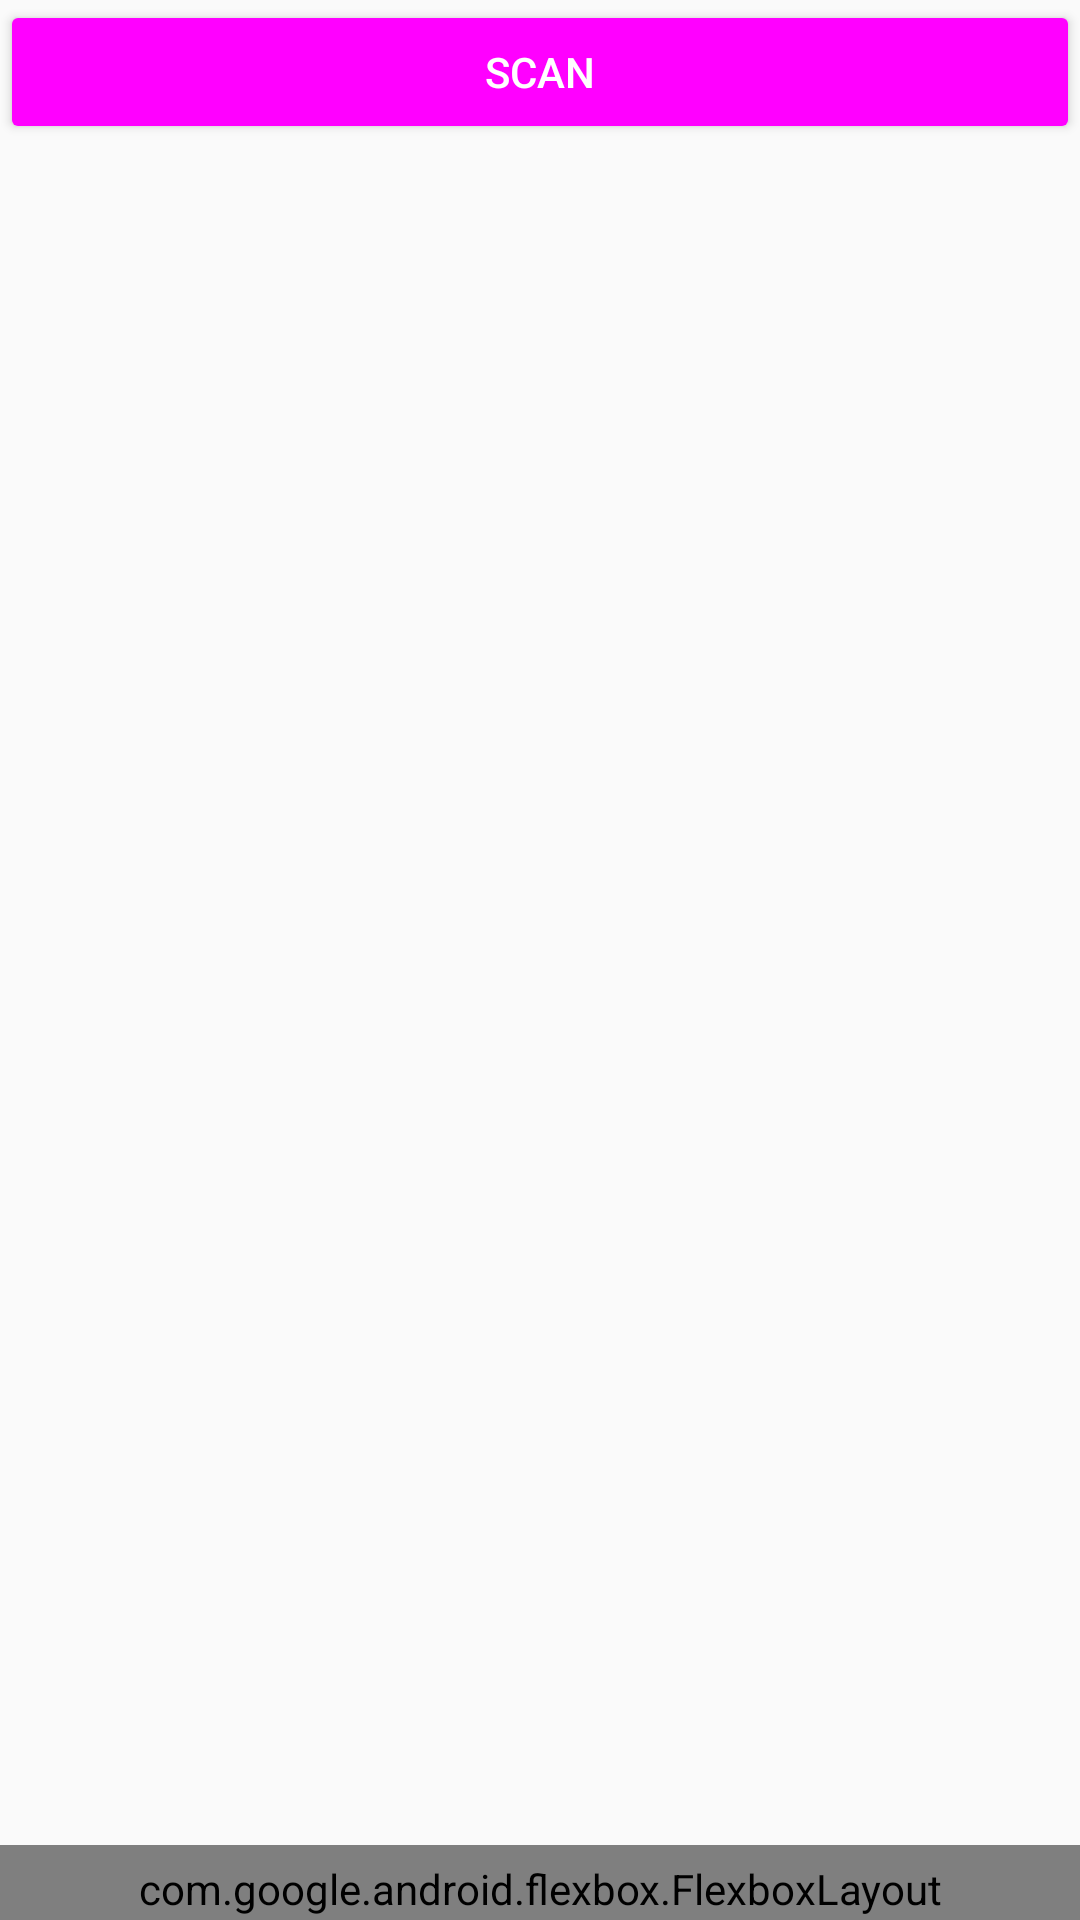

Android layout source for this screen:
<!-- AndroidManifest.xml: application theme AppTheme -->
<!-- res/layout/activity_bluetooth.xml -->
<?xml version="1.0" encoding="utf-8"?>
<RelativeLayout
    xmlns:android="http://schemas.android.com/apk/res/android"
    xmlns:tools="http://schemas.android.com/tools"
    android:orientation="vertical" android:layout_width="match_parent"
    android:layout_height="wrap_content"
    tools:context="com.maa.ca.kitchensink.TransactionActivity">

    <LinearLayout
        android:layout_width="match_parent"
        android:layout_height="match_parent"
        android:orientation="vertical">

        <Button android:id="@+id/bBluetoothScan"
            android:layout_width="match_parent"
            android:layout_height="wrap_content"
            android:text="Scan" />
    </LinearLayout>

    <include
        layout="@layout/screen_footer"
        android:layout_width="match_parent"
        android:layout_height="wrap_content"
        android:layout_alignParentBottom="true" />

</RelativeLayout>
<!-- res/layout/screen_footer.xml (included above) -->
<?xml version="1.0" encoding="utf-8"?>
<com.google.android.flexbox.FlexboxLayout
    xmlns:android="http://schemas.android.com/apk/res/android"
    xmlns:app="http://schemas.android.com/apk/res-auto"
    android:id="@+id/footer"
    android:orientation="horizontal"
    android:layout_width="match_parent"
    android:layout_height="match_parent"
    android:gravity="center"
    style="@android:style/ButtonBar"
    app:flexWrap="wrap"
    app:alignContent="stretch"
    app:alignItems="stretch"
    android:background="@drawable/footer_theme">

    <Button
        android:id="@+id/bCrashActivity"
        android:layout_width="wrap_content"
        android:layout_height="wrap_content"
        android:text="Crash"
        android:textSize="10dp"
        app:layout_alignSelf="center"
        app:justifyContent="center"
        style="@style/Footer.Button"/>

    <Button
        android:id="@+id/bNetworkActivity"
        android:layout_width="wrap_content"
        android:layout_height="wrap_content"
        android:text="Network"
        android:textSize="10dp"
        app:layout_alignSelf="center"
        app:justifyContent="center"
        style="@style/Footer.Button"/>

    <Button
        android:id="@+id/bWebViewActivity"
        android:layout_width="wrap_content"
        android:layout_height="wrap_content"
        android:text="WebView"
        android:textSize="10dp"
        app:layout_alignSelf="center"
        app:justifyContent="center"
        style="@style/Footer.Button"/>

    <Button
        android:id="@+id/bEventsActivity"
        android:layout_width="wrap_content"
        android:layout_height="wrap_content"
        android:text="Events"
        android:textSize="10dp"
        app:layout_alignSelf="center"
        app:justifyContent="center"
        style="@style/Footer.Button"/>

    <Button
        android:id="@+id/bAPIsActivity"
        android:layout_width="wrap_content"
        android:layout_height="wrap_content"
        android:text="API"
        android:textSize="10dp"
        app:layout_alignSelf="center"
        app:justifyContent="center"
        style="@style/Footer.Button"/>

    <Button
        android:id="@+id/bFragmentActivity"
        android:layout_width="wrap_content"
        android:layout_height="wrap_content"
        android:text="@string/fragment_but"
        android:textSize="10dp"
        app:layout_alignSelf="center"
        app:justifyContent="center"
        style="@style/Footer.Button"/>

    <Button android:id="@+id/bBluetoothActivity"
        android:layout_width="wrap_content"
        android:layout_height="wrap_content"
        android:text="BTH"
        android:textSize="10dp"
        app:layout_alignSelf="center"
        app:justifyContent="center"
        style="@style/Footer.Button"/>

</com.google.android.flexbox.FlexboxLayout>
<!-- resources referenced by this layout -->
<resources>
  <!-- drawable footer_theme (drawable) -->
  <?xml version="1.0" encoding="utf-8"?>
  <shape xmlns:android="http://schemas.android.com/apk/res/android"
      android:shape="rectangle" >
  
      <solid
          android:color="#666" >
      </solid>
  
      <corners
          android:topLeftRadius="11dp" android:topRightRadius="11dp"
          android:bottomLeftRadius="0dp" android:bottomRightRadius="0dp">
      </corners>
  
  </shape>
  <string name="fragment_but">Fragments</string>
  <style name="Footer.Button" parent="Widget.AppCompat.Button.Borderless">
          <item name="colorButtonNormal">#F00</item>
          <item name="android:textColor">#FFF</item>
  
      </style>
  <style name="AppTheme" parent="Theme.AppCompat.Light">
          <item name="android:buttonStyle">@style/Widget.AppCompat.Button.Colored</item>
          <item name="colorAccent">@color/holo_blue</item>
      </style>
</resources>
